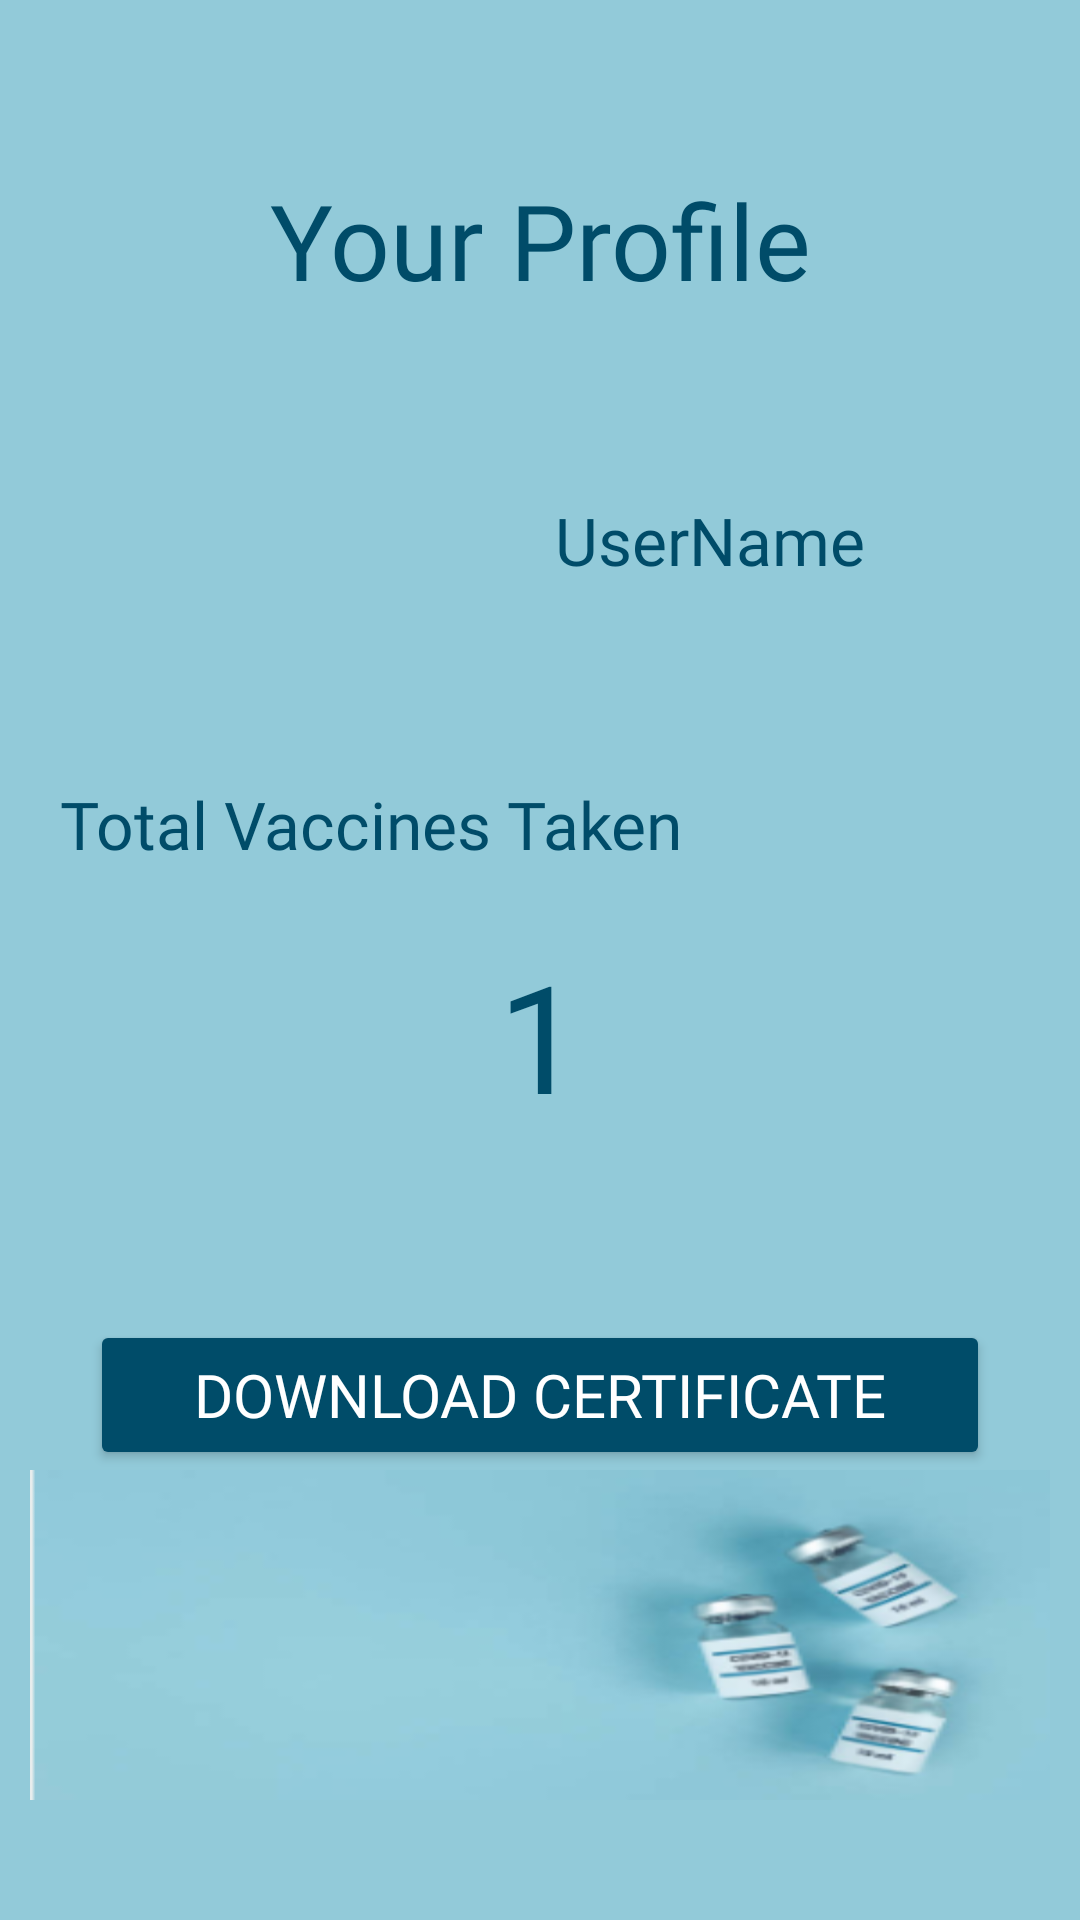

Android layout source for this screen:
<!-- AndroidManifest.xml: application theme Theme.CovidVaccination -->
<!-- res/layout/activity_user_profile.xml -->
<?xml version="1.0" encoding="utf-8"?>
<RelativeLayout xmlns:android="http://schemas.android.com/apk/res/android"
    xmlns:app="http://schemas.android.com/apk/res-auto"
    xmlns:tools="http://schemas.android.com/tools"
    android:layout_width="match_parent"
    android:layout_height="match_parent"
    tools:context=".UserProfile"
    android:padding="10dp"
    android:background="#92cad9"

   >

    <TextView
        android:id="@+id/txtprofile2"
        android:layout_width="match_parent"
        android:layout_height="100dp"
        android:layout_marginTop="20dp"
        android:fontFamily="@font/alice"
        android:gravity="center"
        android:text="Your Profile"
        android:textColor="@color/material_dynamic_primary30"
        android:textSize="35dp" />
<RelativeLayout
    android:layout_width="match_parent"
    android:layout_height="match_parent"
    android:layout_below="@id/txtprofile2"
    android:layout_marginBottom="30dp"
    >
    <LinearLayout
        android:id="@+id/linearprofile"
        android:layout_width="match_parent"
        android:layout_height="wrap_content"
        android:orientation="horizontal"
        >

        <ImageView
            android:layout_width="match_parent"
            android:layout_height="100dp"
            android:src="@drawable/person_outline"
            android:layout_weight="2"
            />
        <TextView
            android:layout_width="match_parent"
            android:layout_height="100dp"
            android:text="UserName"
            android:layout_weight="1"
            android:gravity="center"
            android:textSize="22dp"
            android:textColor="@color/material_dynamic_primary30"
            android:fontFamily="@font/alice"

            />

    </LinearLayout>
    <LinearLayout
        android:id="@+id/lnr2"
        android:layout_width="match_parent"
        android:layout_height="wrap_content"
        android:layout_below="@+id/linearprofile"
        android:layout_marginTop="20dp"
        android:orientation="vertical"
        android:padding="10dp">

        <TextView
            android:layout_width="match_parent"
            android:layout_height="50dp"
            android:text="Total Vaccines Taken"
            android:textSize="22dp"
            android:textColor="@color/material_dynamic_primary30"
            android:fontFamily="@font/alice"
            />
        <TextView
            android:layout_width="match_parent"
            android:layout_height="70dp"
            android:text="1"
            android:gravity="center"
            android:textSize="50dp"
            android:textColor="@color/material_dynamic_primary30"
            android:fontFamily="@font/alice"
            />

    </LinearLayout>
    <Button
        android:id="@+id/btndownload"
        android:layout_below="@id/lnr2"
        android:layout_width="300dp"
        android:layout_height="50dp"
        android:layout_marginTop="50dp"
        android:layout_centerHorizontal="true"
        android:text="@string/download_certificate"
        android:textSize="20sp"
        android:backgroundTint="@color/material_dynamic_primary30"
        android:textColor="@color/white"
        android:fontFamily="@font/alice"
        android:onClick="download"
        />
    <ImageView
        android:layout_below="@+id/btndownload"
        android:layout_width="match_parent"
        android:layout_height="match_parent"
        android:background="@drawable/bottles"

        />

</RelativeLayout>


</RelativeLayout>
<!-- resources referenced by this layout -->
<resources>
  <!-- drawable bottles: png bitmap (drawable, 28540 bytes) -->
  <string name="download_certificate">Download Certificate</string>
  <style name="Theme.CovidVaccination" parent="Base.Theme.CovidVaccination" />
  <style name="Base.Theme.CovidVaccination" parent="Theme.Material3.DayNight.NoActionBar">
          
          
      </style>
  <!-- not gathered from this repository: default colours our renderer supplied (Android Studio template values) -->
  <color name="white">#FFFFFFFF</color>
</resources>
